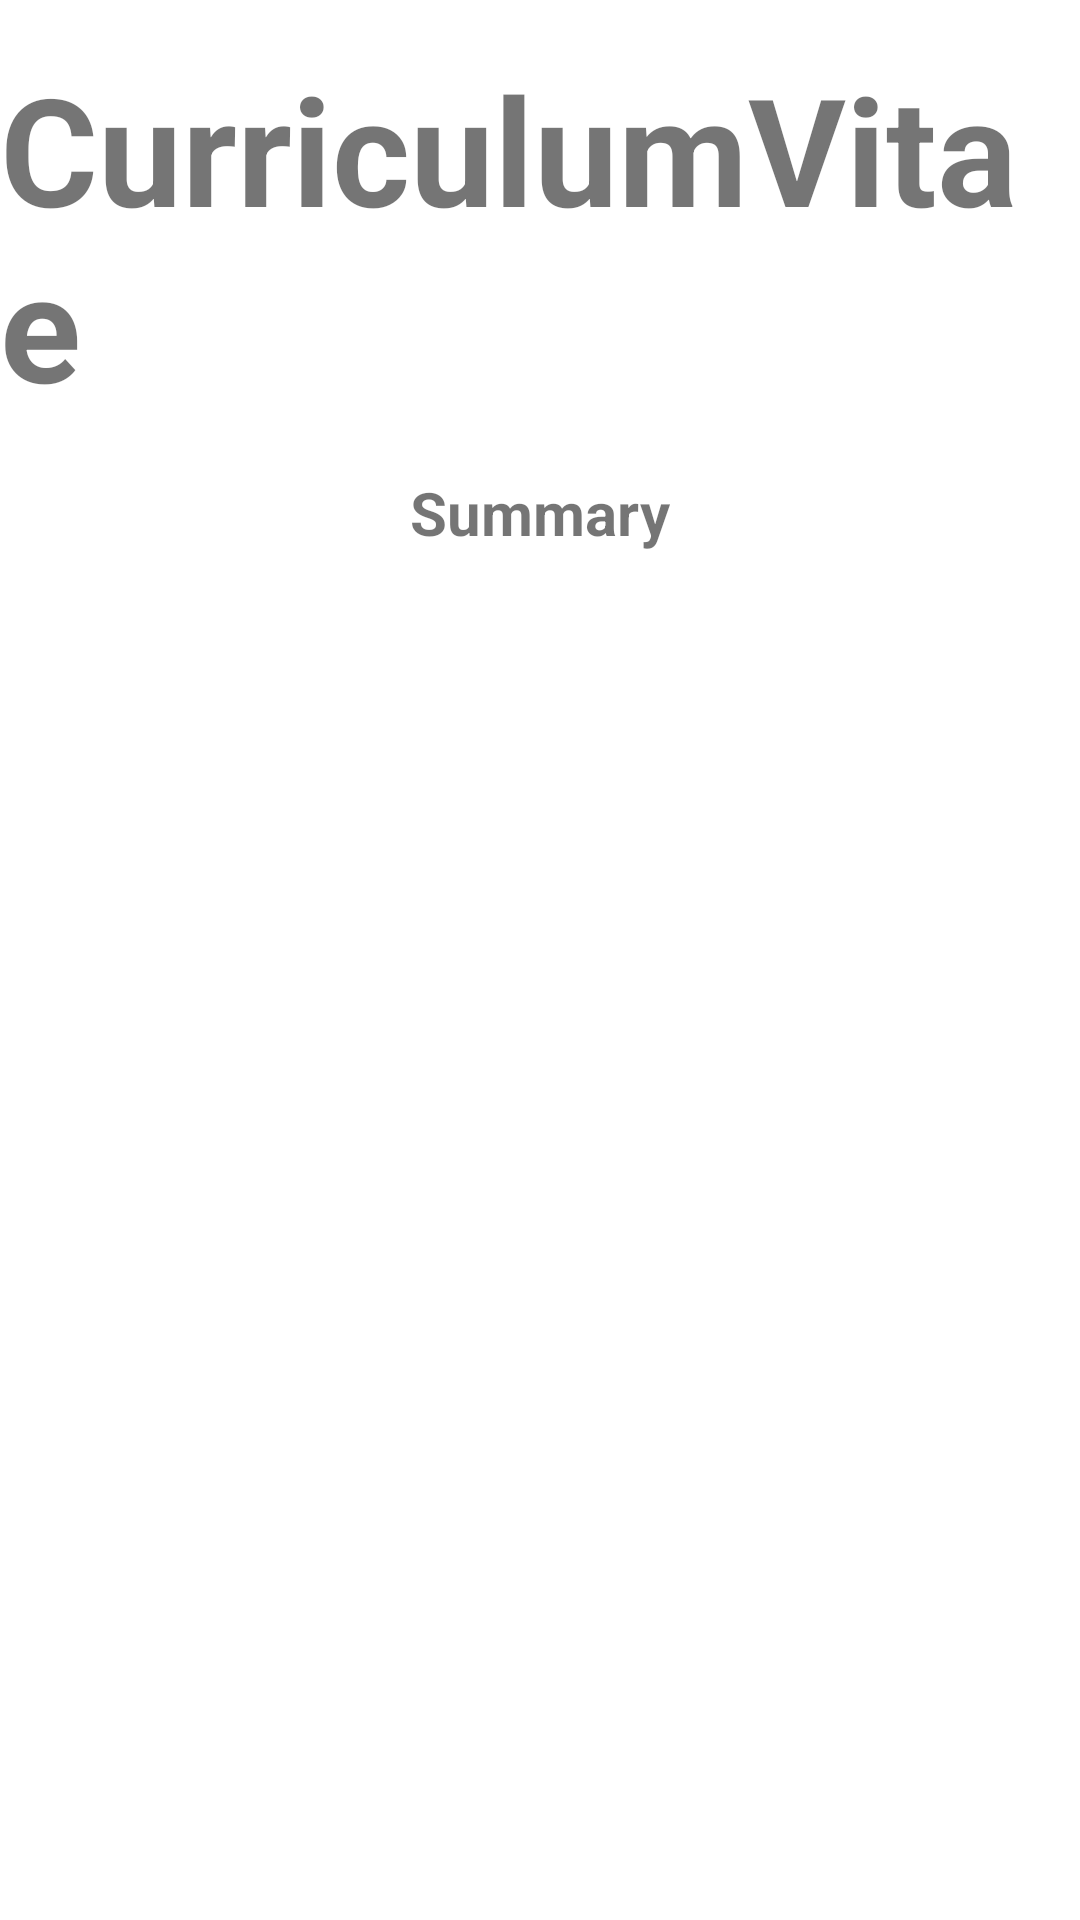

Reconstruct the res/layout file that produces this screen, plus the resources it refers to.
<!-- AndroidManifest.xml: application theme Theme.Projmag -->
<!-- res/layout/activity_cvdisplay.xml -->
<?xml version="1.0" encoding="utf-8"?>
<ScrollView xmlns:android="http://schemas.android.com/apk/res/android"
    xmlns:app="http://schemas.android.com/apk/res-auto"
    xmlns:tools="http://schemas.android.com/tools"
    android:id="@+id/cv_display_scrollview"
    android:layout_width="match_parent"
    android:layout_height="match_parent"
    tools:context=".activities.CVDisplayActivity">

    <androidx.constraintlayout.widget.ConstraintLayout
        android:layout_width="match_parent"
        android:layout_height="wrap_content">

        <TextView
            android:id="@+id/cv_display_title"
            android:layout_width="wrap_content"
            android:layout_height="wrap_content"
            android:layout_marginTop="16dp"
            android:text="@string/cv_display_title"
            android:textSize="50sp"
            android:textStyle="bold"
            app:layout_constraintEnd_toEndOf="parent"
            app:layout_constraintStart_toStartOf="parent"
            app:layout_constraintTop_toTopOf="parent" />

        <TextView
            android:id="@+id/cv_display_summary_title"
            android:layout_width="wrap_content"
            android:layout_height="wrap_content"
            android:layout_marginTop="16dp"
            android:text="@string/cv_display_summary_title"
            android:textSize="20sp"
            android:textStyle="bold"
            app:layout_constraintEnd_toEndOf="parent"
            app:layout_constraintStart_toStartOf="parent"
            app:layout_constraintTop_toBottomOf="@+id/cv_display_title"
            tools:text="Summary Title" />

        <TextView
            android:id="@+id/cv_display_summary"
            android:layout_width="wrap_content"
            android:layout_height="wrap_content"
            android:layout_marginTop="8dp"
            android:paddingHorizontal="16dp"
            android:textSize="20sp"
            app:layout_constraintEnd_toEndOf="parent"
            app:layout_constraintStart_toStartOf="parent"
            app:layout_constraintTop_toBottomOf="@+id/cv_display_summary_title"
            tools:text="Summary" />

        <androidx.recyclerview.widget.RecyclerView
            android:id="@+id/cv_display_recycler"
            android:layout_width="match_parent"
            android:layout_height="wrap_content"
            android:layout_marginTop="16dp"
            app:layout_constraintEnd_toEndOf="parent"
            app:layout_constraintStart_toStartOf="parent"
            app:layout_constraintTop_toBottomOf="@+id/cv_display_summary" />
    </androidx.constraintlayout.widget.ConstraintLayout>
</ScrollView>
<!-- resources referenced by this layout -->
<resources>
  <string name="cv_display_summary_title">Summary</string>
  <string name="cv_display_title">CurriculumVitae</string>
  <style name="Theme.Projmag" parent="Theme.MaterialComponents.DayNight.DarkActionBar">
          
          <item name="colorPrimary">@color/purple_500</item>
          <item name="colorPrimaryVariant">@color/purple_700</item>
          <item name="colorOnPrimary">@color/white</item>
          
          <item name="colorSecondary">@color/teal_200</item>
          <item name="colorSecondaryVariant">@color/teal_700</item>
          <item name="colorOnSecondary">@color/black</item>
          
          <item name="android:statusBarColor" tools:targetApi="l">?attr/colorPrimaryVariant</item>
          
      </style>
  <color name="purple_500">#FF6200EE</color>
  <color name="purple_700">#FF3700B3</color>
  <color name="white">#FFFFFFFF</color>
  <color name="teal_200">#FF03DAC5</color>
  <color name="teal_700">#FF018786</color>
  <color name="black">#FF000000</color>
</resources>
